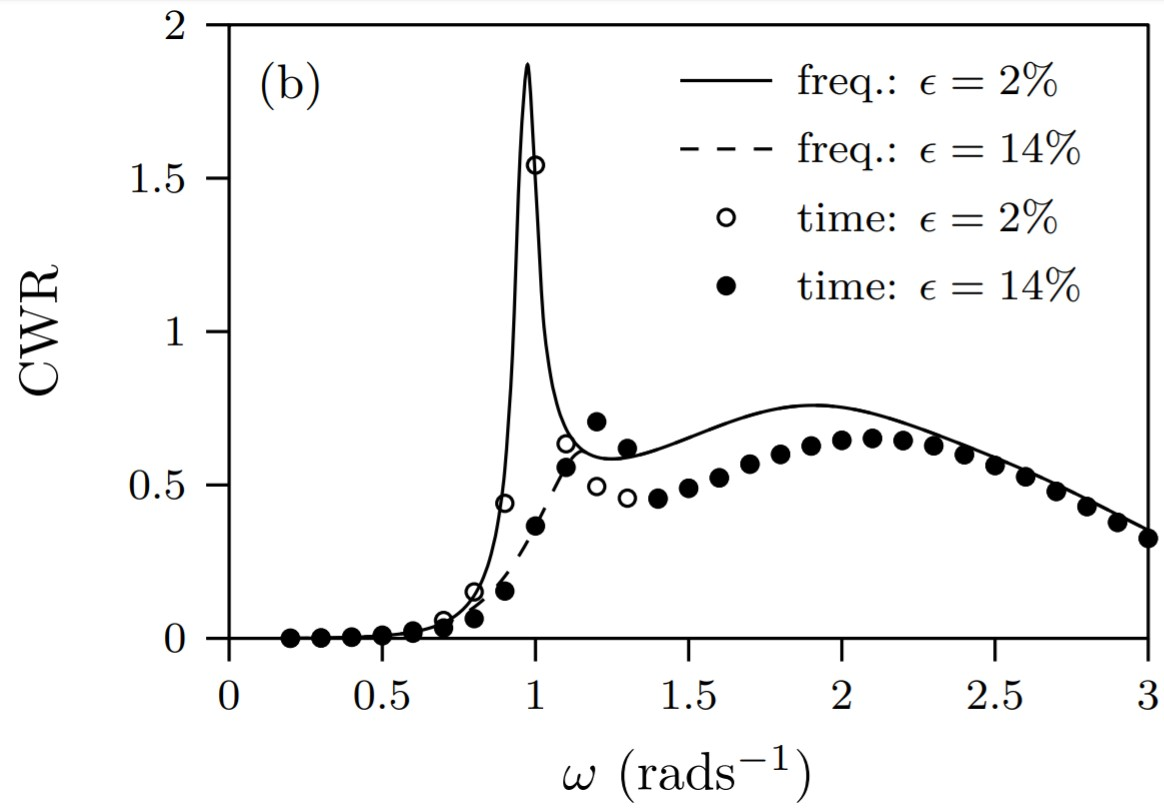

Source data for this figure (header and first rows):
X, Y
0.2, 0.002729
0.3011, 0.003647
0.4014, 0.005459
0.4999, 0.01084
0.6011, 0.02248
0.7013, 0.03501
0.7998, 0.06451
0.901, 0.1574
1.001, 0.3665
1.101, 0.5585
1.2, 0.7059
1.301, 0.6202
1.401, 0.4568
1.501, 0.4916
1.601, 0.5256
1.7, 0.5694
1.801, 0.6025
1.9, 0.6293
2.002, 0.6481
2.102, 0.6543
2.201, 0.6463
2.301, 0.6285
2.402, 0.5999
2.502, 0.5651
2.601, 0.5276
2.702, 0.4803
2.801, 0.4303
2.901, 0.3794
3.001, 0.3277
